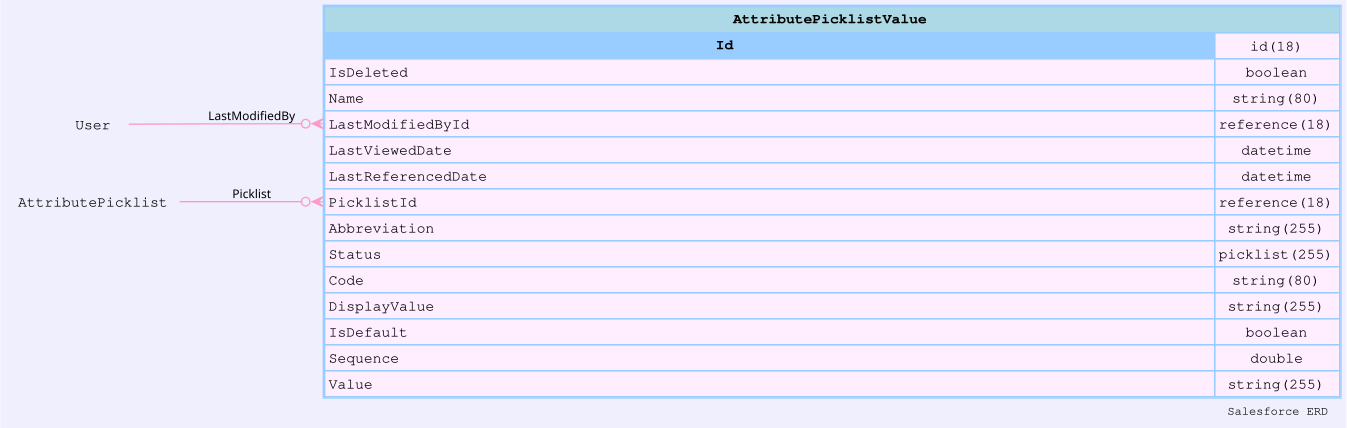

Source data for this figure (header and first rows):
sobjectName, sobjectLabel, name, label, type, length, nillable, referenceTo, relationshipName, unique, updateable, inlineHelpText, picklistValues, externalId
AttributePicklistValue, Attribute Picklist Value, Id, Attribute Picklist Value ID, id, 18, false, [], , false, false, , [], false
AttributePicklistValue, Attribute Picklist Value, IsDeleted, Deleted, boolean, 0, false, [], , false, false, , [], false
AttributePicklistValue, Attribute Picklist Value, Name, Name, string, 80, false, [], , false, true, , [], false
AttributePicklistValue, Attribute Picklist Value, CreatedDate, Created Date, datetime, 0, false, [], , false, false, , [], false
AttributePicklistValue, Attribute Picklist Value, CreatedById, Created By ID, reference, 18, false, ["User"], CreatedBy, false, false, , [], false
AttributePicklistValue, Attribute Picklist Value, LastModifiedDate, Last Modified Date, datetime, 0, false, [], , false, false, , [], false
AttributePicklistValue, Attribute Picklist Value, LastModifiedById, Last Modified By ID, reference, 18, false, ["User"], LastModifiedBy, false, false, , [], false
AttributePicklistValue, Attribute Picklist Value, SystemModstamp, System Modstamp, datetime, 0, false, [], , false, false, , [], false
AttributePicklistValue, Attribute Picklist Value, LastViewedDate, Last Viewed Date, datetime, 0, true, [], , false, false, , [], false
AttributePicklistValue, Attribute Picklist Value, LastReferencedDate, Last Referenced Date, datetime, 0, true, [], , false, false, , [], false
AttributePicklistValue, Attribute Picklist Value, PicklistId, Attribute Picklist ID, reference, 18, false, ["AttributePicklist"], Picklist, false, false, , [], false
AttributePicklistValue, Attribute Picklist Value, Abbreviation, Abbreviation, string, 255, true, [], , false, true, , [], false
AttributePicklistValue, Attribute Picklist Value, Status, Status, picklist, 255, true, [], , false, true, , ["Draft","Active","Inactive"], false
AttributePicklistValue, Attribute Picklist Value, Code, Code, string, 80, false, [], , true, true, , [], false
AttributePicklistValue, Attribute Picklist Value, DisplayValue, Display Value, string, 255, true, [], , false, true, , [], false
AttributePicklistValue, Attribute Picklist Value, IsDefault, Default, boolean, 0, false, [], , false, true, , [], false
AttributePicklistValue, Attribute Picklist Value, Sequence, Sequence, double, 0, true, [], , false, true, , [], false
AttributePicklistValue, Attribute Picklist Value, Value, Value, string, 255, false, [], , false, true, , [], false
